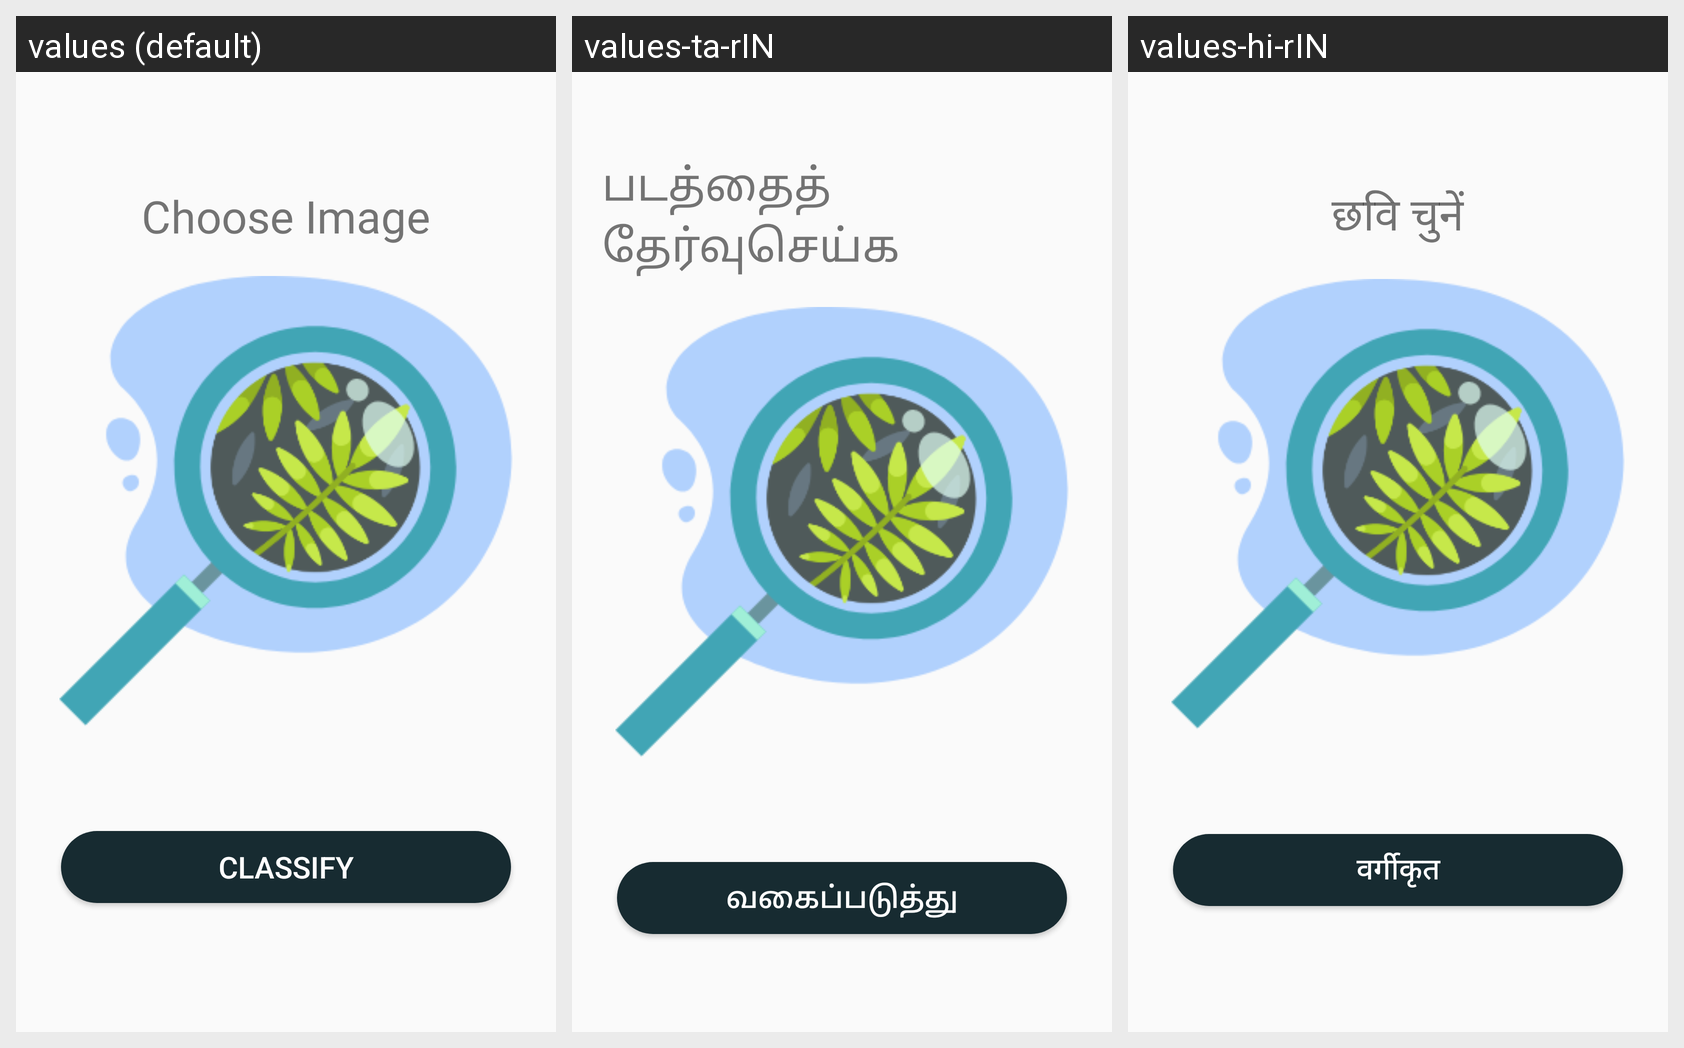

The same Android screen rendered under several of its app's locales, left to right. List the strings drawn on it with the default value and each locale's translation.
Android screen res/layout/activity_detect_crop.xml rendered under 3 locales, left to right: values (default), values-ta-rIN, values-hi-rIN. Device: Nexus 5 (rendered at 1080×1920; each locale shown at half size, 540×960, under a caption strip naming it); theme AppTheme.
Strings drawn on this screen, with the default value and each locale's value (text and hints the layout hard-codes, and strings that could not be matched under every locale, appear in the picture but are not listed):

choose_image
  values: Choose Image
  values-ta-rIN: படத்தைத் தேர்வுசெய்க
  values-hi-rIN: छवि चुनें

classify
  values: Classify
  values-ta-rIN: வகைப்படுத்து
  values-hi-rIN: वर्गीकृत
